Run: headless pygame with SDL's dummy video driver; simulated clock (each Clock.tick advances the game by its frame time, no real sleeping); random seed 0; keys injected as events and as key.get_pressed() state; mouse plan: one left click at the window centre at the start of phase 2, then a move to the lower-right quarter at the start of phase 3.
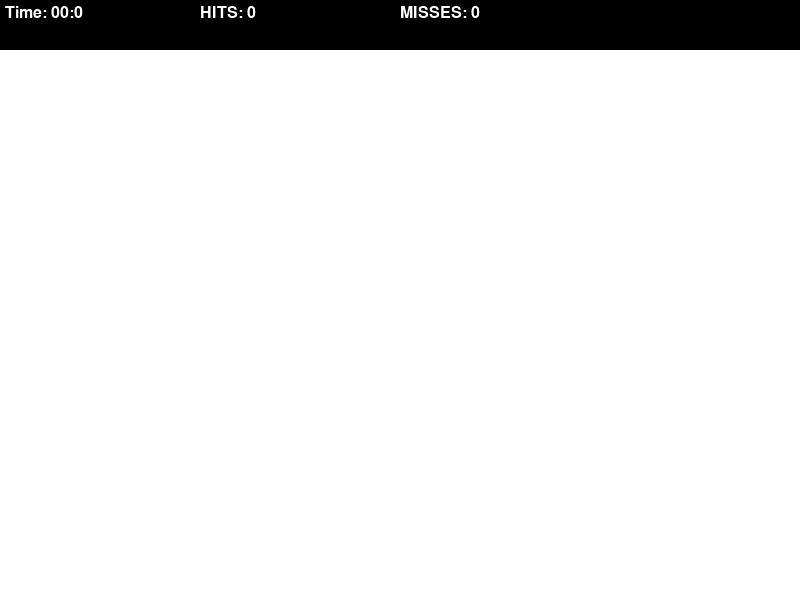
Frame 1 of 4 · flips 1–60 · no input
Frame 2 of 4 · flips 61–180 · clicked the window centre · tapped SPACE, RETURN · held RIGHT (→), D · screen unchanged from frame 1, image omitted
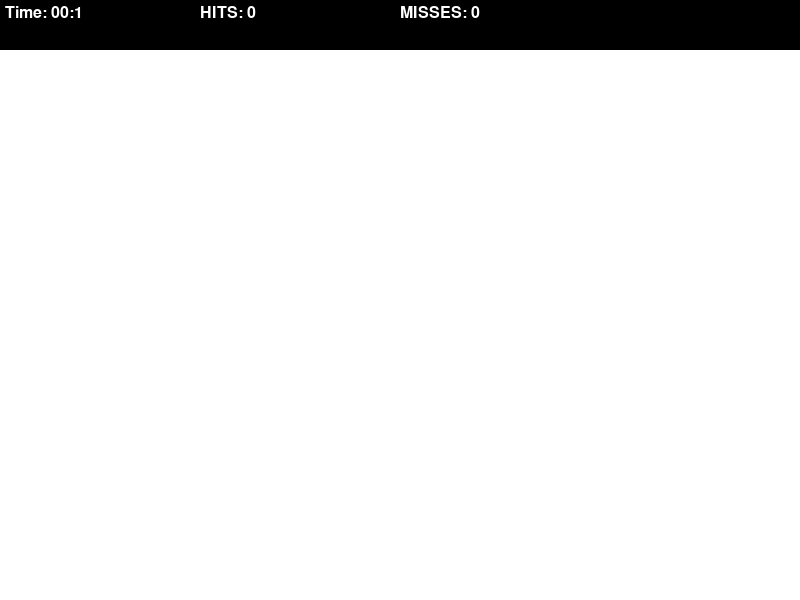
Frame 3 of 4 · flips 181–300 · moved the mouse to the lower-right quarter · held DOWN (↓), S
Frame 4 of 4 · flips 301–420 · held LEFT (←), A, UP (↑), W · screen unchanged from frame 3, image omitted

The pygame program that drew these frames:

import math
import random
import time
import pygame

pygame.init()

WIDTH, HEIGHT = 800, 600


WINDOW = pygame.display.set_mode((WIDTH,HEIGHT))
pygame.display.set_caption("aim trainer game")

TARGET_TIMER = 400 #rate at which targets appear in miliseconds
TARGET_EVENT = pygame.USEREVENT
TARGET_PADDING = 100
SCORE_BOARD_HIEGHT = 50
SCORE_BOARD_WIDTH = WIDTH

GAME_TIME = 10

FONT = pygame.font.SysFont("comicsans", 24)

class Target: 
    MAX_SIZE = 40
    GROWTH_RATE = 0.2
    COLOR = ["red", "yellow"]

    def __init__(self, x, y):
        self.x = x
        self.y = y
        self.size = 0
        self.grow = True

    def update(self):# once the target becomes it's max size it will stop growing
        if self.size + self.GROWTH_RATE >= self.MAX_SIZE:
            self.grow = False

        if self.grow:# this will change the size of the target to grow or shrink
            self.size += self.GROWTH_RATE
        else:
            self.size -= self.GROWTH_RATE

    def draw(self, WINDOW):
        for i in range(4):
            pygame.draw.circle(WINDOW,self.COLOR[i % 2], (self.x, self.y), self.size * (1- i * 0.2))#draw the target on the window with the obj values color, (x,y) , size
       

    def targetHit(self, x , y):
        distance = math.sqrt((self.x - x)**2 + (self.y - y)**2)
        return distance <= self.size
    
def drawTarget(WINDOW, targets):
    WINDOW.fill("white")

    for target in targets:# for every target in array draw target on WINDOW
        target.draw(WINDOW)


def format_time(secs):
    milli = math.floor(int(secs * 1000 % 1000)/100)
    seconds = int(round(secs%60,1))
    return f"{seconds:02d}:{milli}"


def draw_score_Board(WINDOW, elapsed_time, targets_hit, misses):
    pygame.draw.rect(WINDOW, "black" , (0,0, SCORE_BOARD_WIDTH, SCORE_BOARD_HIEGHT))
    time_text = FONT.render(f"Time: {format_time(elapsed_time)}", 1, "white")
    hits_text = FONT.render(f"HITS: {targets_hit}", 1 , "white")
    misses_text = FONT.render(f"MISSES: {misses}", 1 , "white")

    WINDOW.blit(time_text, (5,5))
    WINDOW.blit(hits_text, (200,5))
    WINDOW.blit(misses_text, (400,5))

def end_screen(WINDOW, time, targets_hit, misses):
    WINDOW.fill("white")

    time_text = FONT.render(f"Time: {format_time(time)}", 1, "black")
    hits_text = FONT.render(f"HITS: {targets_hit}", 1 , "black")
    misses_text = FONT.render(f"MISSES: {misses}", 1 , "black")

    WINDOW.blit(time_text, (300, 150))
    WINDOW.blit(hits_text, (300, 300))
    WINDOW.blit(misses_text, (300, 450))

    pygame.display.update()

    run = True
    while run:
        for event in pygame.event.get():
            if event.type == pygame.QUIT or event.type == pygame.KEYDOWN:
                quit()



def main():
    game = True

    targets = []
    frameRate = pygame.time.Clock()

    target_hit = 0
    hits = 0
    misses = 0
    start_timer = time.time() 


    pygame.time.set_timer(TARGET_EVENT, TARGET_TIMER)

    while game:
        frameRate.tick(100)
        click = False

        mouse_pos = pygame.mouse.get_pos()
        clock_timer = time.time() - start_timer


        for event in pygame.event.get():
            if event.type == pygame.QUIT:
                game = False
                break
            
            if event.type == TARGET_EVENT: # create the target within the window at random and add the target to the targets array
                x = random.randint(TARGET_PADDING, WIDTH - TARGET_PADDING)
                y = random.randint(TARGET_PADDING, HEIGHT - TARGET_PADDING)
                target = Target(x,y)
                targets.append(target)

            if event.type == pygame.MOUSEBUTTONDOWN:
                click = True
                hits += 1

                
        for target in targets: # update the target
            target.update()
            if target.size <= 0:
                targets.remove(target) # remove target 
                misses += 1

            if click and target.targetHit(*mouse_pos):
                targets.remove(target)
                target_hit += 1
        
        if clock_timer > GAME_TIME:
            end_screen(WINDOW, clock_timer, target_hit, misses)

        drawTarget(WINDOW, targets) # draw the target on screen
        draw_score_Board(WINDOW, clock_timer, target_hit, misses)
        pygame.display.update()
    pygame.quit()

if __name__ == "__main__":
    main()
